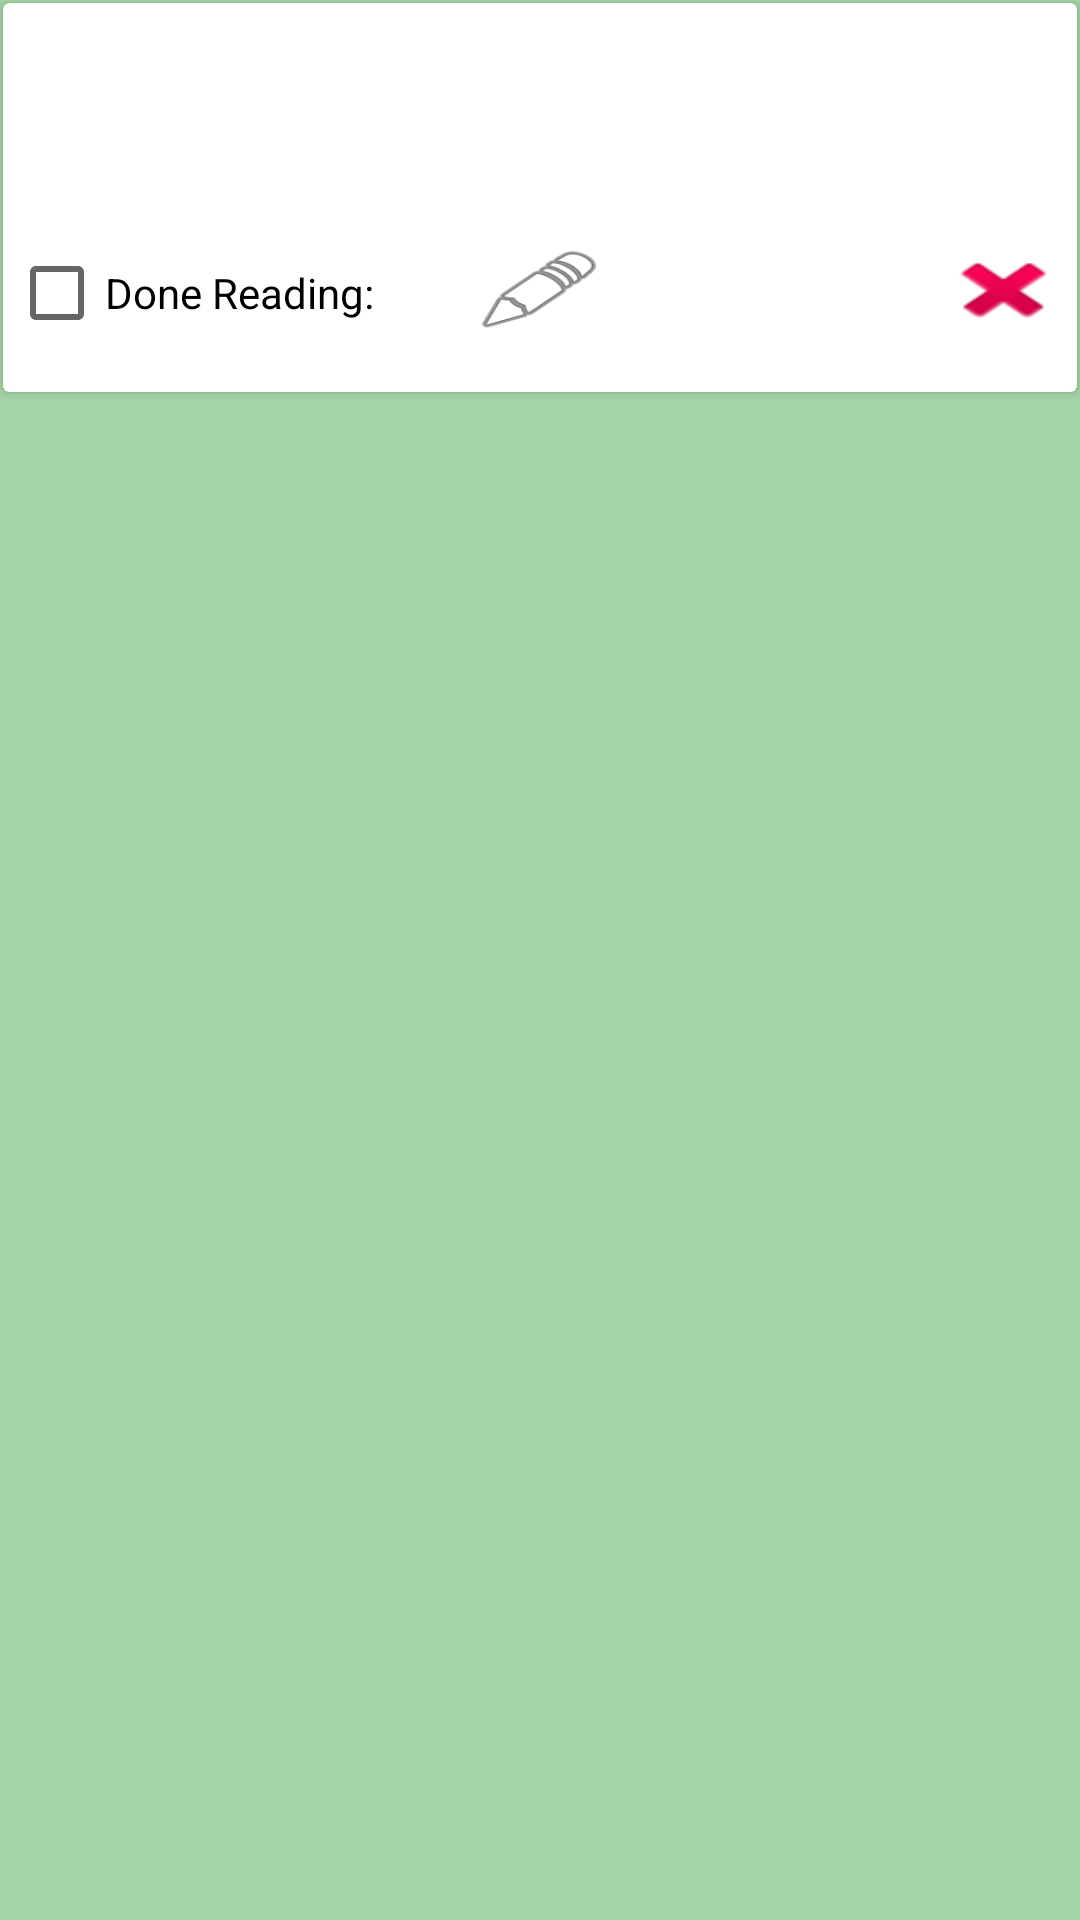

Layout XML and referenced resources for this Android screen:
<!-- AndroidManifest.xml: application theme AppTheme -->
<!-- res/layout/list_raw.xml -->
<?xml version="1.0" encoding="utf-8"?>
<LinearLayout xmlns:android="http://schemas.android.com/apk/res/android"
    xmlns:tools="http://schemas.android.com/tools"
    android:orientation="vertical"
    android:background="#A5D6A7"
    android:layout_width="match_parent"
    android:layout_height="wrap_content">
<android.support.v7.widget.CardView
    android:layout_width="match_parent"
    android:layout_margin="@dimen/cardview_compat_inset_shadow"
     android:layout_height="wrap_content">

    <LinearLayout
        android:layout_width="match_parent"
        android:layout_height="wrap_content"
         android:padding="@dimen/cardview_default_radius"
         android:orientation="vertical"
        >

        <TextView
            android:id="@+id/listRawTVNameID"
            android:layout_width="match_parent"
            android:layout_height="wrap_content"
            tools:text="Book Title"
            android:paddingLeft="@dimen/small"
            android:paddingRight="@dimen/small"
            android:layout_marginBottom="15dp"
            android:textSize="18sp"
            android:textStyle="bold|italic" />
        <TextView
            android:id="@+id/listRawTVAutherID"
            android:paddingLeft="@dimen/small"
            android:paddingRight="@dimen/small"
            android:layout_width="match_parent"
            android:layout_height="wrap_content"
            tools:text="Auther"
            android:textSize="18sp"
            android:textStyle="bold|italic" />



        <RelativeLayout
            android:layout_width="match_parent"
            android:layout_height="wrap_content"
            android:layout_marginTop="15dp"
             android:layout_marginBottom="15dp">

            <Button
                android:layout_alignParentRight="true"
                android:id="@+id/listRawBtnDeleteID"
                android:layout_width="45dp"
                android:layout_height="30dp"
                android:background="@android:drawable/ic_delete"/>

            <Button
                android:id="@+id/listRawBtnEditID"
                android:layout_width="45dp"
                android:layout_height="30dp"
                android:layout_alignParentTop="true"
                android:layout_centerHorizontal="true"
                android:background="@android:drawable/ic_menu_edit" />
            <CheckBox
                android:id="@+id/listRawCBDoneID"
                android:layout_width="wrap_content"
                android:layout_height="wrap_content"
                android:text="@string/done"/>

        </RelativeLayout>
    </LinearLayout>


</android.support.v7.widget.CardView>


</LinearLayout>
<!-- resources referenced by this layout -->
<resources>
  <dimen name="small">16dp</dimen>
  <string name="done">Done Reading:</string>
  <style name="AppTheme" parent="Theme.AppCompat.Light.DarkActionBar">
          
          <item name="colorPrimary">@color/colorPrimary</item>
          <item name="colorPrimaryDark">@color/colorPrimaryDark</item>
          <item name="colorAccent">@color/colorAccent</item>
          <item name="colorButtonNormal">@color/colorAccent</item>
          <item name="android:actionModeBackground">@color/colorAccent</item>
  
      </style>
  <!-- not gathered from this repository: default colours our renderer supplied (Android Studio template values) -->
  <color name="colorPrimary">#FF6200EE</color>
  <color name="colorPrimaryDark">#FF3700B3</color>
  <color name="colorAccent">#FF03DAC5</color>
</resources>
